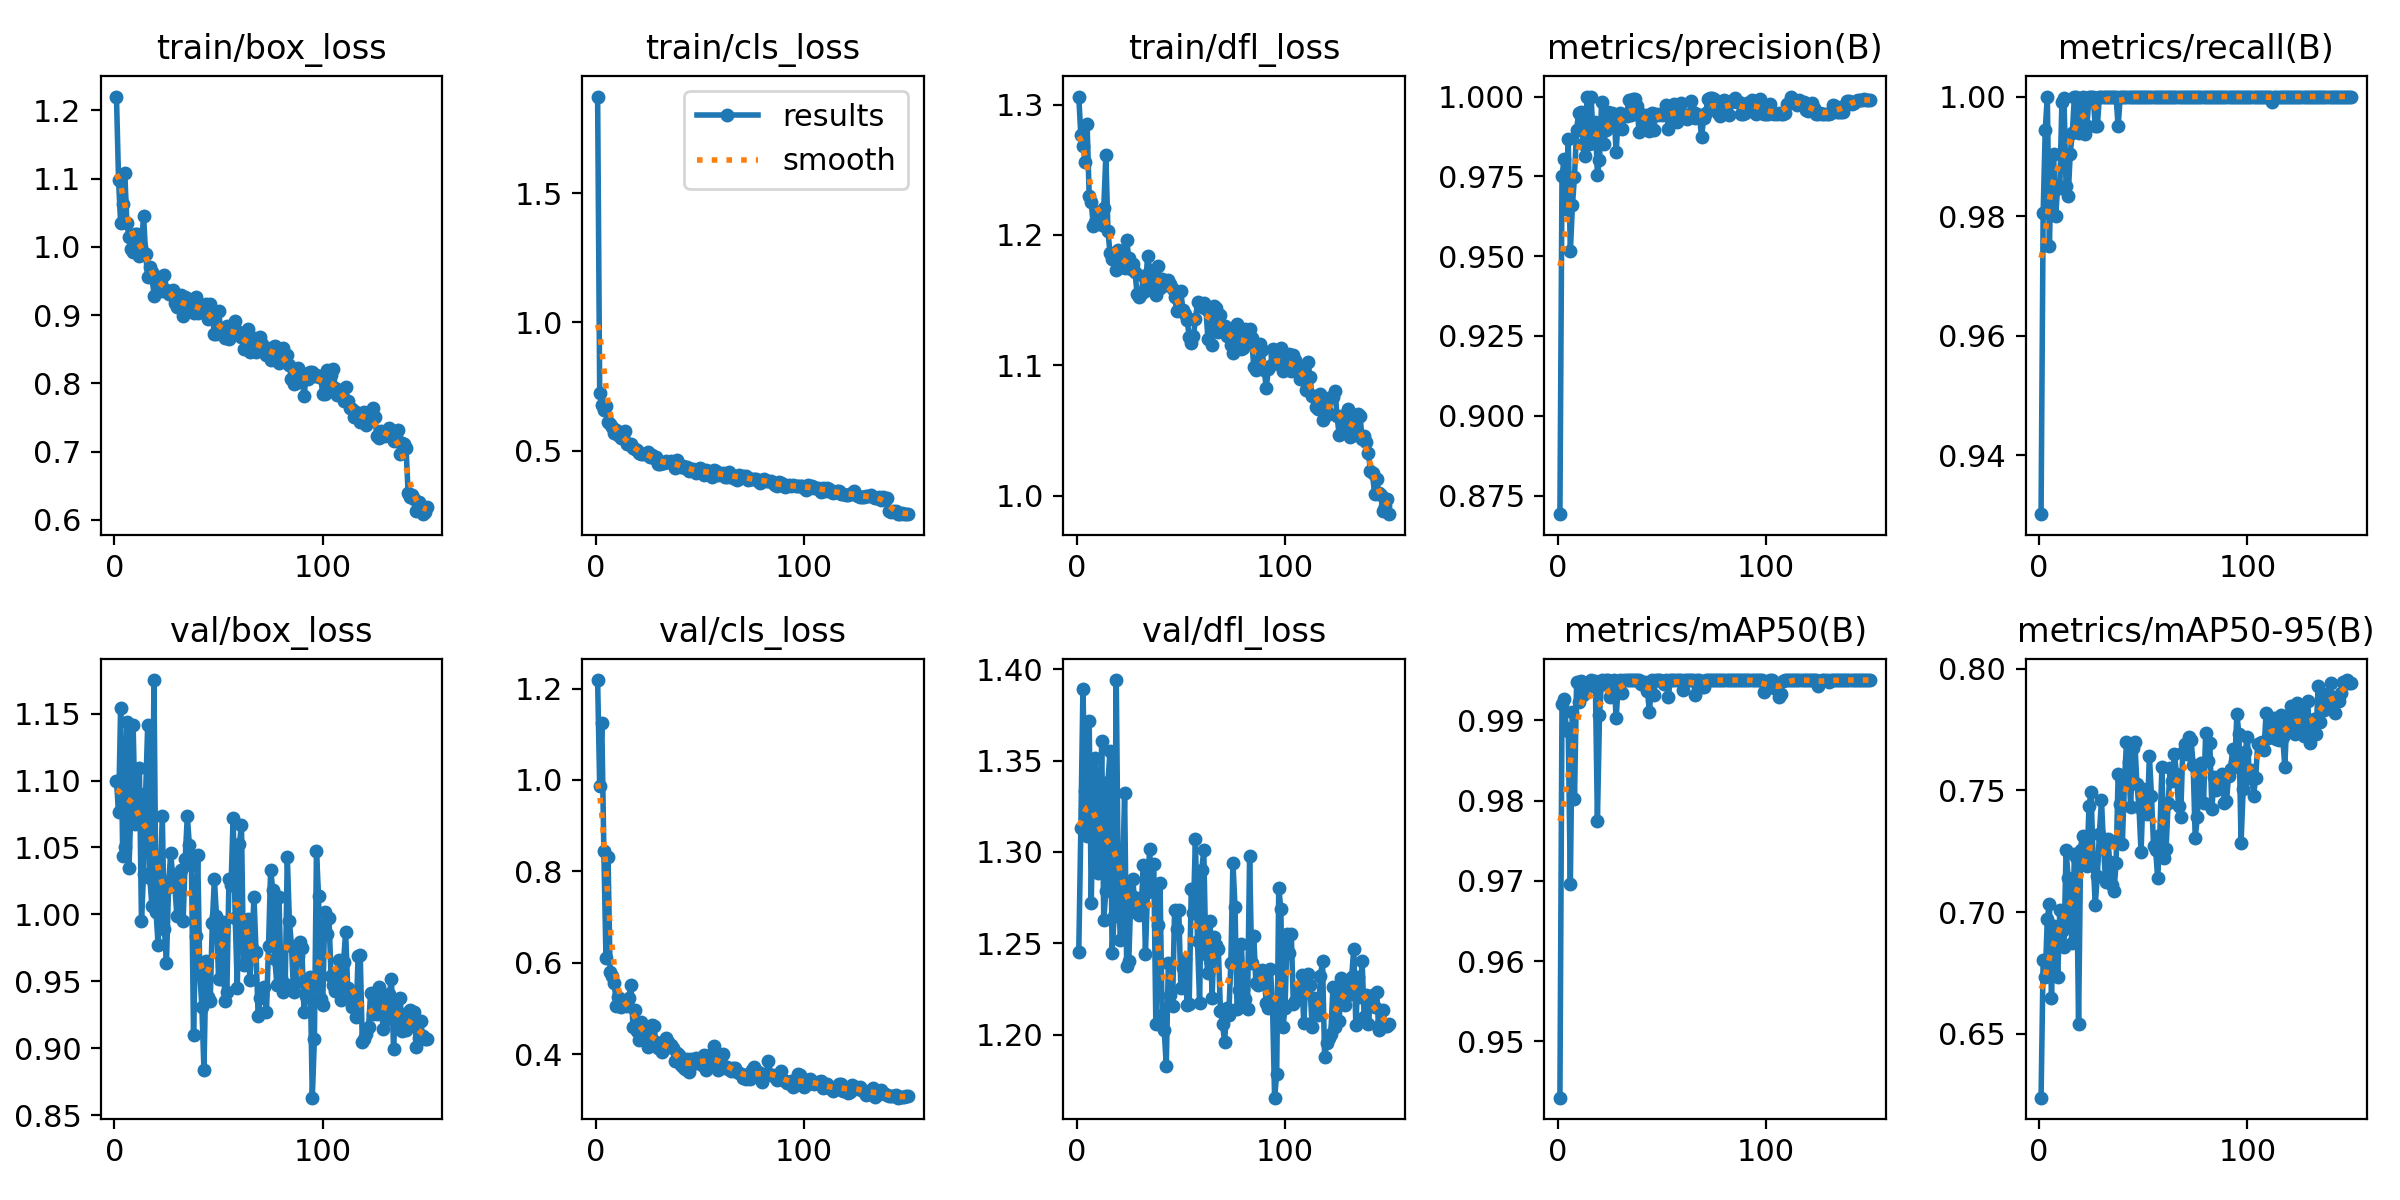

Source data for this figure (header and first rows):
epoch, time, train/box_loss, train/cls_loss, train/dfl_loss, metrics/precision(B), metrics/recall(B), metrics/mAP50(B), metrics/mAP50-95(B), val/box_loss, val/cls_loss, val/dfl_loss, lr/pg0, lr/pg1, lr/pg2
1, 331.2, 1.22, 1.874, 1.306, 0.8692, 0.9301, 0.943, 0.6239, 1.1, 1.219, 1.245, 0.06754, 0.0004943, 0.0004943
2, 672.4, 1.098, 0.7263, 1.277, 0.9751, 0.9804, 0.9921, 0.6803, 1.076, 0.986, 1.313, 0.0347, 0.0009878, 0.0009878
3, 901.1, 1.035, 0.6795, 1.269, 0.9803, 0.9944, 0.9926, 0.6732, 1.155, 1.125, 1.389, 0.001853, 0.001475, 0.001475
4, 1088, 1.063, 0.6597, 1.256, 0.9647, 1, 0.989, 0.6973, 1.044, 0.844, 1.333, 0.00147, 0.00147, 0.00147
5, 1271, 1.108, 0.6754, 1.285, 0.9867, 0.975, 0.9887, 0.7035, 1.05, 0.6111, 1.309, 0.00146, 0.00146, 0.00146
6, 1452, 1.035, 0.6136, 1.23, 0.9515, 0.99, 0.9696, 0.6647, 1.144, 0.8319, 1.372, 0.00145, 0.00145, 0.00145
7, 1582, 1.014, 0.6046, 1.225, 0.9659, 0.9904, 0.991, 0.6943, 1.034, 0.5802, 1.272, 0.001441, 0.001441, 0.001441
8, 1795, 0.9968, 0.5935, 1.207, 0.9749, 0.98, 0.9802, 0.6932, 1.082, 0.5718, 1.341, 0.001431, 0.001431, 0.001431
9, 1937, 0.9926, 0.5685, 1.21, 0.9897, 0.985, 0.9947, 0.6733, 1.141, 0.5552, 1.352, 0.001421, 0.001421, 0.001421
10, 2103, 1.019, 0.5818, 1.218, 0.995, 0.9847, 0.9923, 0.7009, 1.067, 0.5052, 1.289, 0.001411, 0.001411, 0.001411
11, 2296, 1.019, 0.5626, 1.213, 0.995, 0.9991, 0.9949, 0.6922, 1.082, 0.5238, 1.294, 0.001401, 0.001401, 0.001401
12, 2444, 0.9862, 0.5503, 1.208, 0.9852, 0.9997, 0.9932, 0.6859, 1.11, 0.5024, 1.361, 0.001391, 0.001391, 0.001391
13, 2627, 0.9992, 0.5568, 1.221, 0.9815, 0.985, 0.9944, 0.7256, 0.9952, 0.5068, 1.263, 0.001381, 0.001381, 0.001381
14, 2922, 1.045, 0.5773, 1.261, 1, 0.9833, 0.9944, 0.714, 1.03, 0.509, 1.279, 0.001371, 0.001371, 0.001371
15, 3036, 0.9896, 0.5262, 1.203, 0.9851, 0.9905, 0.9947, 0.6945, 1.09, 0.505, 1.338, 0.001361, 0.001361, 0.001361
16, 3308, 0.9556, 0.5278, 1.186, 1, 0.9939, 0.995, 0.6875, 1.142, 0.523, 1.355, 0.001352, 0.001352, 0.001352
17, 3601, 0.9712, 0.5269, 1.181, 0.9854, 1, 0.9943, 0.724, 1.027, 0.551, 1.245, 0.001342, 0.001342, 0.001342
18, 3993, 0.963, 0.5097, 1.185, 0.9921, 1, 0.9949, 0.7227, 1.006, 0.4583, 1.265, 0.001332, 0.001332, 0.001332
19, 4312, 0.9281, 0.5077, 1.173, 0.9755, 0.9939, 0.9775, 0.6541, 1.175, 0.4954, 1.394, 0.001322, 0.001322, 0.001322
20, 4764, 0.9487, 0.5027, 1.189, 0.9802, 0.995, 0.9906, 0.7256, 1.002, 0.4513, 1.278, 0.001312, 0.001312, 0.001312
21, 5134, 0.9565, 0.492, 1.182, 0.9983, 1, 0.995, 0.7313, 0.977, 0.4311, 1.252, 0.001302, 0.001302, 0.001302
22, 5506, 0.9468, 0.4886, 1.175, 0.9851, 0.9938, 0.9946, 0.7283, 1.027, 0.47, 1.282, 0.001292, 0.001292, 0.001292
23, 5826, 0.9358, 0.4893, 1.174, 0.9895, 0.995, 0.995, 0.7189, 1.074, 0.4523, 1.332, 0.001282, 0.001282, 0.001282
24, 6127, 0.9594, 0.4869, 1.196, 0.9951, 1, 0.995, 0.7435, 0.9892, 0.453, 1.237, 0.001272, 0.001272, 0.001272
25, 6472, 0.9369, 0.496, 1.182, 0.9924, 1, 0.9929, 0.7493, 0.9639, 0.4152, 1.24, 0.001262, 0.001262, 0.001262
26, 6751, 0.9309, 0.4753, 1.174, 0.9949, 1, 0.9949, 0.7213, 1.02, 0.4239, 1.277, 0.001252, 0.001252, 0.001252
27, 7158, 0.9327, 0.4829, 1.177, 0.9943, 0.995, 0.995, 0.7031, 1.046, 0.4633, 1.285, 0.001243, 0.001243, 0.001243
28, 7496, 0.9368, 0.4742, 1.171, 0.9826, 0.995, 0.9903, 0.7147, 1.029, 0.4608, 1.267, 0.001233, 0.001233, 0.001233
29, 7967, 0.9183, 0.4777, 1.155, 0.9937, 1, 0.9945, 0.7322, 1.021, 0.4271, 1.275, 0.001223, 0.001223, 0.001223
30, 8503, 0.9113, 0.4509, 1.153, 0.9948, 1, 0.995, 0.7461, 0.9987, 0.4137, 1.265, 0.001213, 0.001213, 0.001213
31, 8930, 0.9131, 0.4492, 1.155, 0.9897, 1, 0.9934, 0.7266, 1.024, 0.4227, 1.271, 0.001203, 0.001203, 0.001203
32, 9094, 0.93, 0.4545, 1.169, 0.9942, 1, 0.995, 0.7124, 1.033, 0.4039, 1.293, 0.001193, 0.001193, 0.001193
33, 9230, 0.8993, 0.4524, 1.157, 0.9939, 1, 0.995, 0.73, 0.995, 0.4102, 1.244, 0.001183, 0.001183, 0.001183
34, 9362, 0.927, 0.4598, 1.184, 0.9989, 1, 0.995, 0.7206, 1.041, 0.4345, 1.278, 0.001173, 0.001173, 0.001173
35, 9540, 0.9175, 0.4586, 1.173, 0.9943, 1, 0.995, 0.7113, 1.074, 0.4254, 1.302, 0.001163, 0.001163, 0.001163
36, 9667, 0.9231, 0.4621, 1.16, 0.9992, 1, 0.995, 0.7087, 1.052, 0.4207, 1.28, 0.001154, 0.001154, 0.001154
37, 9801, 0.9081, 0.4484, 1.17, 0.9992, 1, 0.995, 0.72, 1.037, 0.4127, 1.293, 0.001144, 0.001144, 0.001144
38, 9964, 0.9037, 0.4357, 1.154, 0.9971, 0.995, 0.995, 0.7566, 0.9096, 0.3845, 1.206, 0.001134, 0.001134, 0.001134
39, 10126, 0.9262, 0.4664, 1.176, 0.9889, 1, 0.995, 0.7443, 0.9835, 0.402, 1.26, 0.001124, 0.001124, 0.001124
40, 10250, 0.9038, 0.4419, 1.16, 0.9946, 1, 0.9946, 0.7279, 1.045, 0.398, 1.283, 0.001114, 0.001114, 0.001114
41, 10367, 0.9132, 0.4379, 1.166, 0.9929, 1, 0.9946, 0.7526, 0.9564, 0.3765, 1.211, 0.001104, 0.001104, 0.001104
42, 10476, 0.9066, 0.4433, 1.164, 0.9927, 1, 0.9948, 0.77, 0.9308, 0.3705, 1.203, 0.001094, 0.001094, 0.001094
43, 10573, 0.9091, 0.4336, 1.161, 0.9942, 1, 0.9936, 0.7615, 0.8836, 0.3667, 1.183, 0.001084, 0.001084, 0.001084
44, 10670, 0.9157, 0.4381, 1.165, 0.9891, 1, 0.991, 0.7432, 0.9654, 0.39, 1.239, 0.001074, 0.001074, 0.001074
45, 10771, 0.8941, 0.4209, 1.163, 0.9947, 1, 0.995, 0.7673, 0.9383, 0.3604, 1.222, 0.001064, 0.001064, 0.001064
46, 10843, 0.9162, 0.4294, 1.159, 0.9895, 1, 0.9931, 0.77, 0.9355, 0.3899, 1.216, 0.001055, 0.001055, 0.001055
47, 10928, 0.9, 0.4296, 1.152, 0.9947, 1, 0.995, 0.7528, 0.9932, 0.3789, 1.268, 0.001045, 0.001045, 0.001045
48, 11006, 0.873, 0.4143, 1.142, 0.9943, 1, 0.995, 0.7432, 1.026, 0.3914, 1.258, 0.001035, 0.001035, 0.001035
49, 11072, 0.8721, 0.4272, 1.143, 0.9946, 1, 0.995, 0.7246, 0.9987, 0.3817, 1.268, 0.001025, 0.001025, 0.001025
50, 11175, 0.9066, 0.4332, 1.157, 0.9943, 1, 0.9949, 0.7506, 0.952, 0.3845, 1.225, 0.001015, 0.001015, 0.001015
51, 11252, 0.88, 0.4146, 1.142, 0.9946, 1, 0.9946, 0.7462, 0.9521, 0.375, 1.236, 0.001005, 0.001005, 0.001005
52, 11342, 0.8791, 0.4049, 1.139, 0.9972, 1, 0.995, 0.7403, 0.9946, 0.3984, 1.242, 0.0009951, 0.0009951, 0.0009951
53, 11417, 0.8666, 0.4267, 1.135, 0.9897, 1, 0.9929, 0.7641, 0.9356, 0.3649, 1.216, 0.0009852, 0.0009852, 0.0009852
54, 11500, 0.8842, 0.4208, 1.122, 0.9945, 1, 0.995, 0.7477, 0.9418, 0.3827, 1.217, 0.0009753, 0.0009753, 0.0009753
55, 11586, 0.8654, 0.4191, 1.117, 0.9951, 1, 0.995, 0.7273, 1.026, 0.3972, 1.28, 0.0009654, 0.0009654, 0.0009654
56, 11658, 0.869, 0.4008, 1.122, 0.9977, 1, 0.995, 0.7254, 1.022, 0.3887, 1.267, 0.0009555, 0.0009555, 0.0009555
57, 11757, 0.8837, 0.4247, 1.135, 0.9921, 1, 0.995, 0.7138, 1.072, 0.4176, 1.307, 0.0009456, 0.0009456, 0.0009456
58, 11842, 0.892, 0.422, 1.148, 0.9962, 1, 0.995, 0.7316, 0.9975, 0.3791, 1.251, 0.0009357, 0.0009357, 0.0009357
59, 11920, 0.8766, 0.4054, 1.147, 0.9979, 1, 0.995, 0.7595, 0.9448, 0.3643, 1.218, 0.0009258, 0.0009258, 0.0009258
60, 12008, 0.871, 0.4097, 1.145, 0.9942, 1, 0.9938, 0.7223, 1.053, 0.3929, 1.29, 0.0009159, 0.0009159, 0.0009159
... 90 more rows
